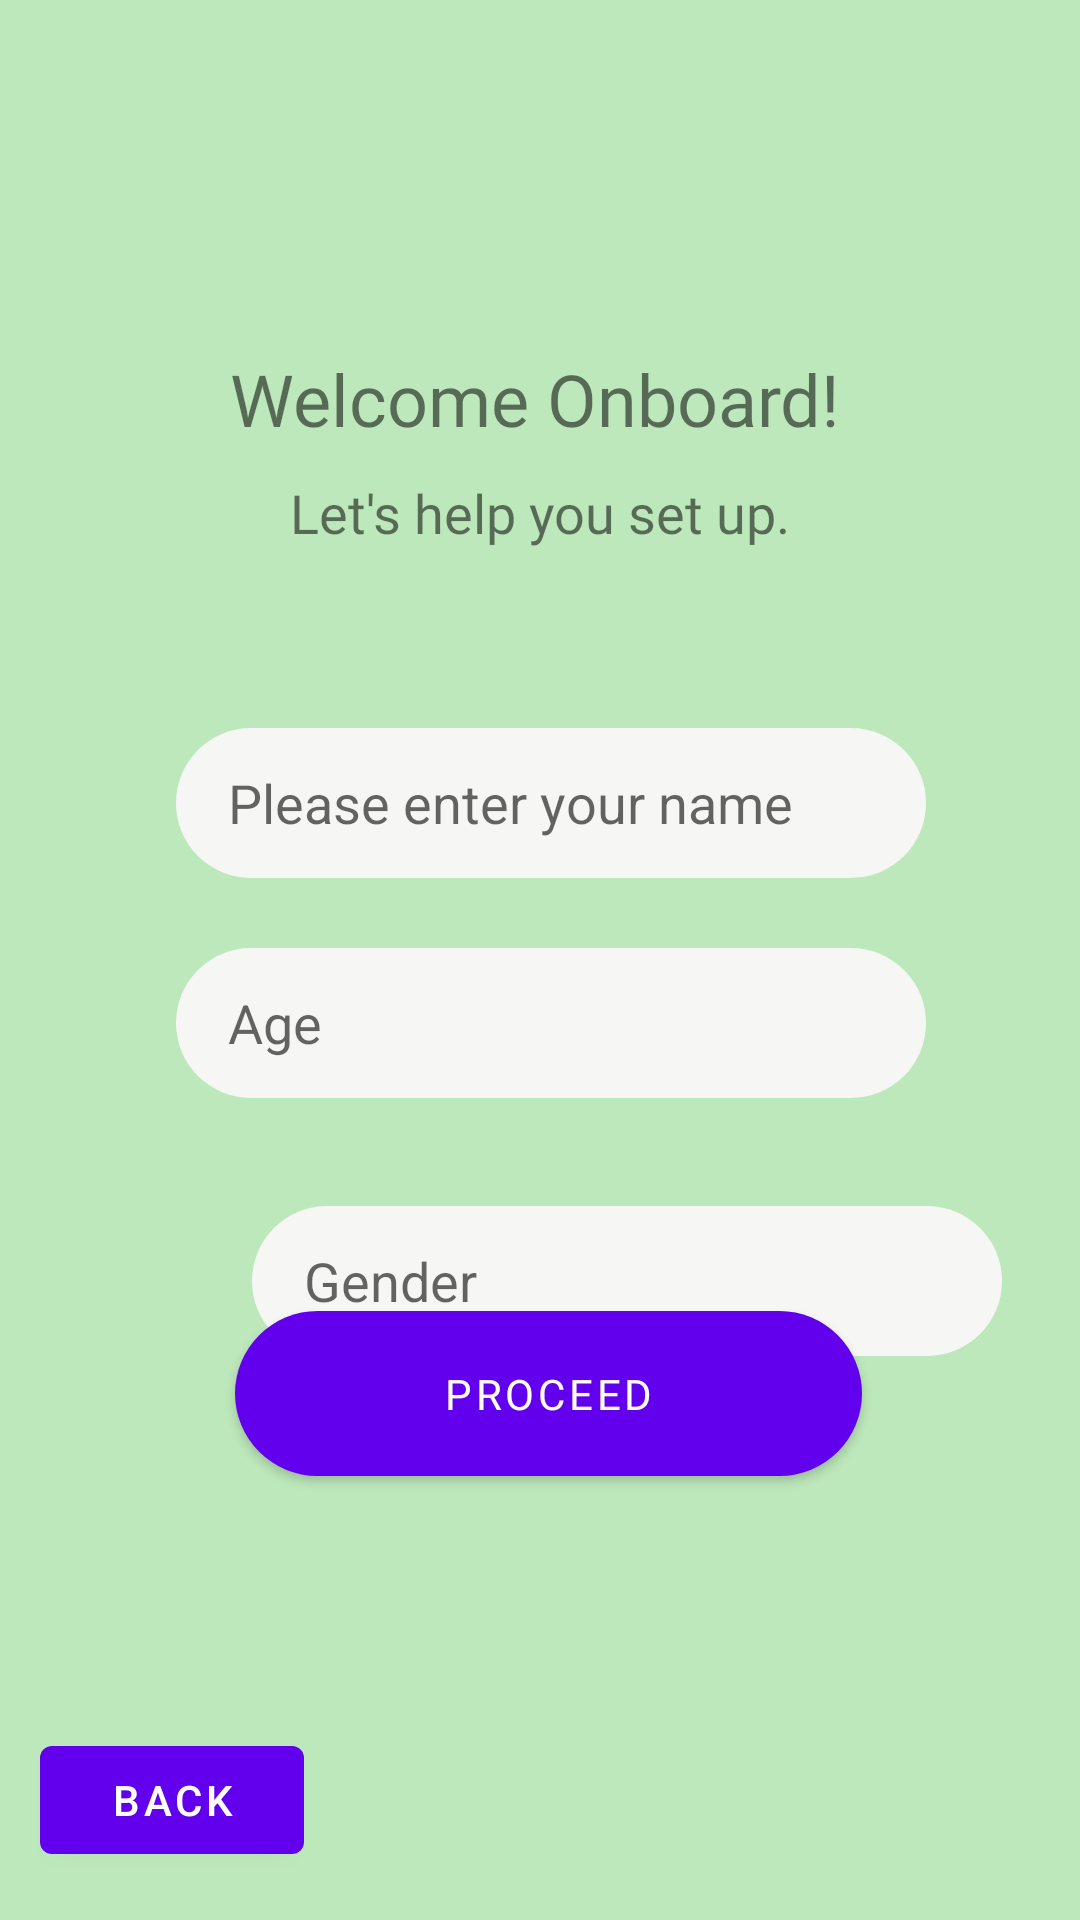

Produce the Android XML layout that renders to this screen, including the resource entries it uses.
<!-- AndroidManifest.xml: application theme Theme.Calorie2 -->
<!-- res/layout/activity_main2.xml -->
<?xml version="1.0" encoding="utf-8"?>
<androidx.constraintlayout.widget.ConstraintLayout xmlns:android="http://schemas.android.com/apk/res/android"
    xmlns:app="http://schemas.android.com/apk/res-auto"
    xmlns:tools="http://schemas.android.com/tools"
    android:layout_width="match_parent"
    android:layout_height="match_parent"
    android:background="#BDE8BB"
    tools:context=".MainActivity2">

    <Button
        android:id="@+id/Proceed"
        android:layout_width="209dp"
        android:layout_height="55dp"
        android:layout_marginBottom="148dp"
        android:background="@drawable/red"
        android:fontFamily="@font/poppins_bold"
        android:text="PROCEED"
        app:layout_constraintBottom_toBottomOf="parent"
        app:layout_constraintEnd_toEndOf="parent"
        app:layout_constraintHorizontal_bias="0.519"
        app:layout_constraintStart_toStartOf="parent"
        app:rippleColor="#8F1414" />

    <TextView
        android:id="@+id/Intro1"
        android:layout_width="261dp"
        android:layout_height="38dp"
        android:fontFamily="@font/poppins_bold"
        android:text="Welcome Onboard!"
        android:textSize="24sp"
        android:textAlignment="center"
        app:layout_constraintBottom_toBottomOf="parent"
        app:layout_constraintEnd_toEndOf="parent"
        app:layout_constraintHorizontal_bias="0.486"
        app:layout_constraintStart_toStartOf="parent"
        app:layout_constraintTop_toTopOf="parent"
        app:layout_constraintVertical_bias="0.194" />

    <TextView
        android:id="@+id/intro_subheading"
        android:layout_width="215dp"
        android:layout_height="36dp"
        android:layout_marginTop="4dp"
        android:fontFamily="@font/poppins_bold"
        android:textAlignment="center"
        android:text="Let's help you set up."
        android:textSize="18sp"
        app:layout_constraintEnd_toEndOf="parent"
        app:layout_constraintHorizontal_bias="0.501"
        app:layout_constraintStart_toStartOf="parent"
        app:layout_constraintTop_toBottomOf="@+id/Intro1" />

    <Button
        android:id="@+id/btnOpenMain"
        android:layout_width="wrap_content"
        android:layout_height="wrap_content"
        android:layout_centerInParent="true"
        android:layout_marginBottom="16dp"
        android:text="Back"

        app:layout_constraintBottom_toBottomOf="parent"
        app:layout_constraintEnd_toEndOf="parent"
        app:layout_constraintHorizontal_bias="0.049"
        app:layout_constraintStart_toStartOf="parent" />

    <EditText
        android:id="@+id/PersonName"
        android:layout_width="wrap_content"
        android:layout_height="wrap_content"
        android:layout_marginTop="48dp"
        android:background="@drawable/rectangle"
        android:ems="10"
        android:hint="    Please enter your name"

        android:inputType="textPersonName"
        android:text=""
        app:layout_constraintEnd_toEndOf="parent"
        app:layout_constraintHorizontal_bias="0.534"
        app:layout_constraintStart_toStartOf="parent"
        app:layout_constraintTop_toBottomOf="@+id/intro_subheading" />

    <EditText
        android:id="@+id/Age"
        android:layout_width="wrap_content"
        android:layout_height="wrap_content"
        android:background="@drawable/rectangle"
        android:ems="10"
        android:hint="    Age"
        android:inputType="textPersonName"


        android:text=""
        app:layout_constraintBottom_toBottomOf="parent"
        app:layout_constraintEnd_toEndOf="parent"
        app:layout_constraintHorizontal_bias="0.534"
        app:layout_constraintStart_toStartOf="parent"
        app:layout_constraintTop_toBottomOf="@+id/PersonName"
        app:layout_constraintVertical_bias="0.078" />

    <EditText
        android:id="@+id/Gender"
        android:layout_width="wrap_content"
        android:layout_height="wrap_content"
        android:layout_marginStart="84dp"
        android:layout_marginTop="36dp"
        android:background="@drawable/rectangle"
        android:ems="10"
        android:hint="    Gender"

        android:inputType="textPersonName"
        app:layout_constraintStart_toStartOf="parent"
        app:layout_constraintTop_toBottomOf="@+id/Age" />
</androidx.constraintlayout.widget.ConstraintLayout>
<!-- resources referenced by this layout -->
<resources>
  <!-- drawable rectangle (drawable) -->
  <?xml version="1.0" encoding="utf-8"?>
  <shape xmlns:android="http://schemas.android.com/apk/res/android" android:shape="rectangle">
  
  <corners android:radius="100dp"></corners>
  
  <solid android:color="#f6f6f5"/>
  <size android:height="50dp"></size>
      <size android:width="250dp"></size>
  </shape>
  <!-- drawable red (drawable) -->
  <?xml version="1.0" encoding="utf-8"?>
  <shape xmlns:android="http://schemas.android.com/apk/res/android" android:shape="rectangle">
      <corners android:radius="100dp"></corners>
  
      <solid android:color="#BE3131"/>
  
  </shape>
  <style name="Theme.Calorie2" parent="Theme.MaterialComponents.DayNight.DarkActionBar">
          
          <item name="colorPrimary">@color/purple_500</item>
          <item name="colorPrimaryVariant">@color/purple_700</item>
          <item name="colorOnPrimary">@color/white</item>
          
          <item name="colorSecondary">@color/teal_200</item>
          <item name="colorSecondaryVariant">@color/teal_700</item>
          <item name="colorOnSecondary">@color/black</item>
          
          <item name="android:statusBarColor" tools:targetApi="l">?attr/colorPrimaryVariant</item>
          
      </style>
  <!-- not gathered from this repository: default colours our renderer supplied (Android Studio template values) -->
  <color name="purple_500">#FF6200EE</color>
  <color name="purple_700">#FF3700B3</color>
  <color name="teal_200">#FF03DAC5</color>
  <color name="teal_700">#FF018786</color>
  <color name="black">#FF000000</color>
  <color name="white">#FFFFFFFF</color>
</resources>
